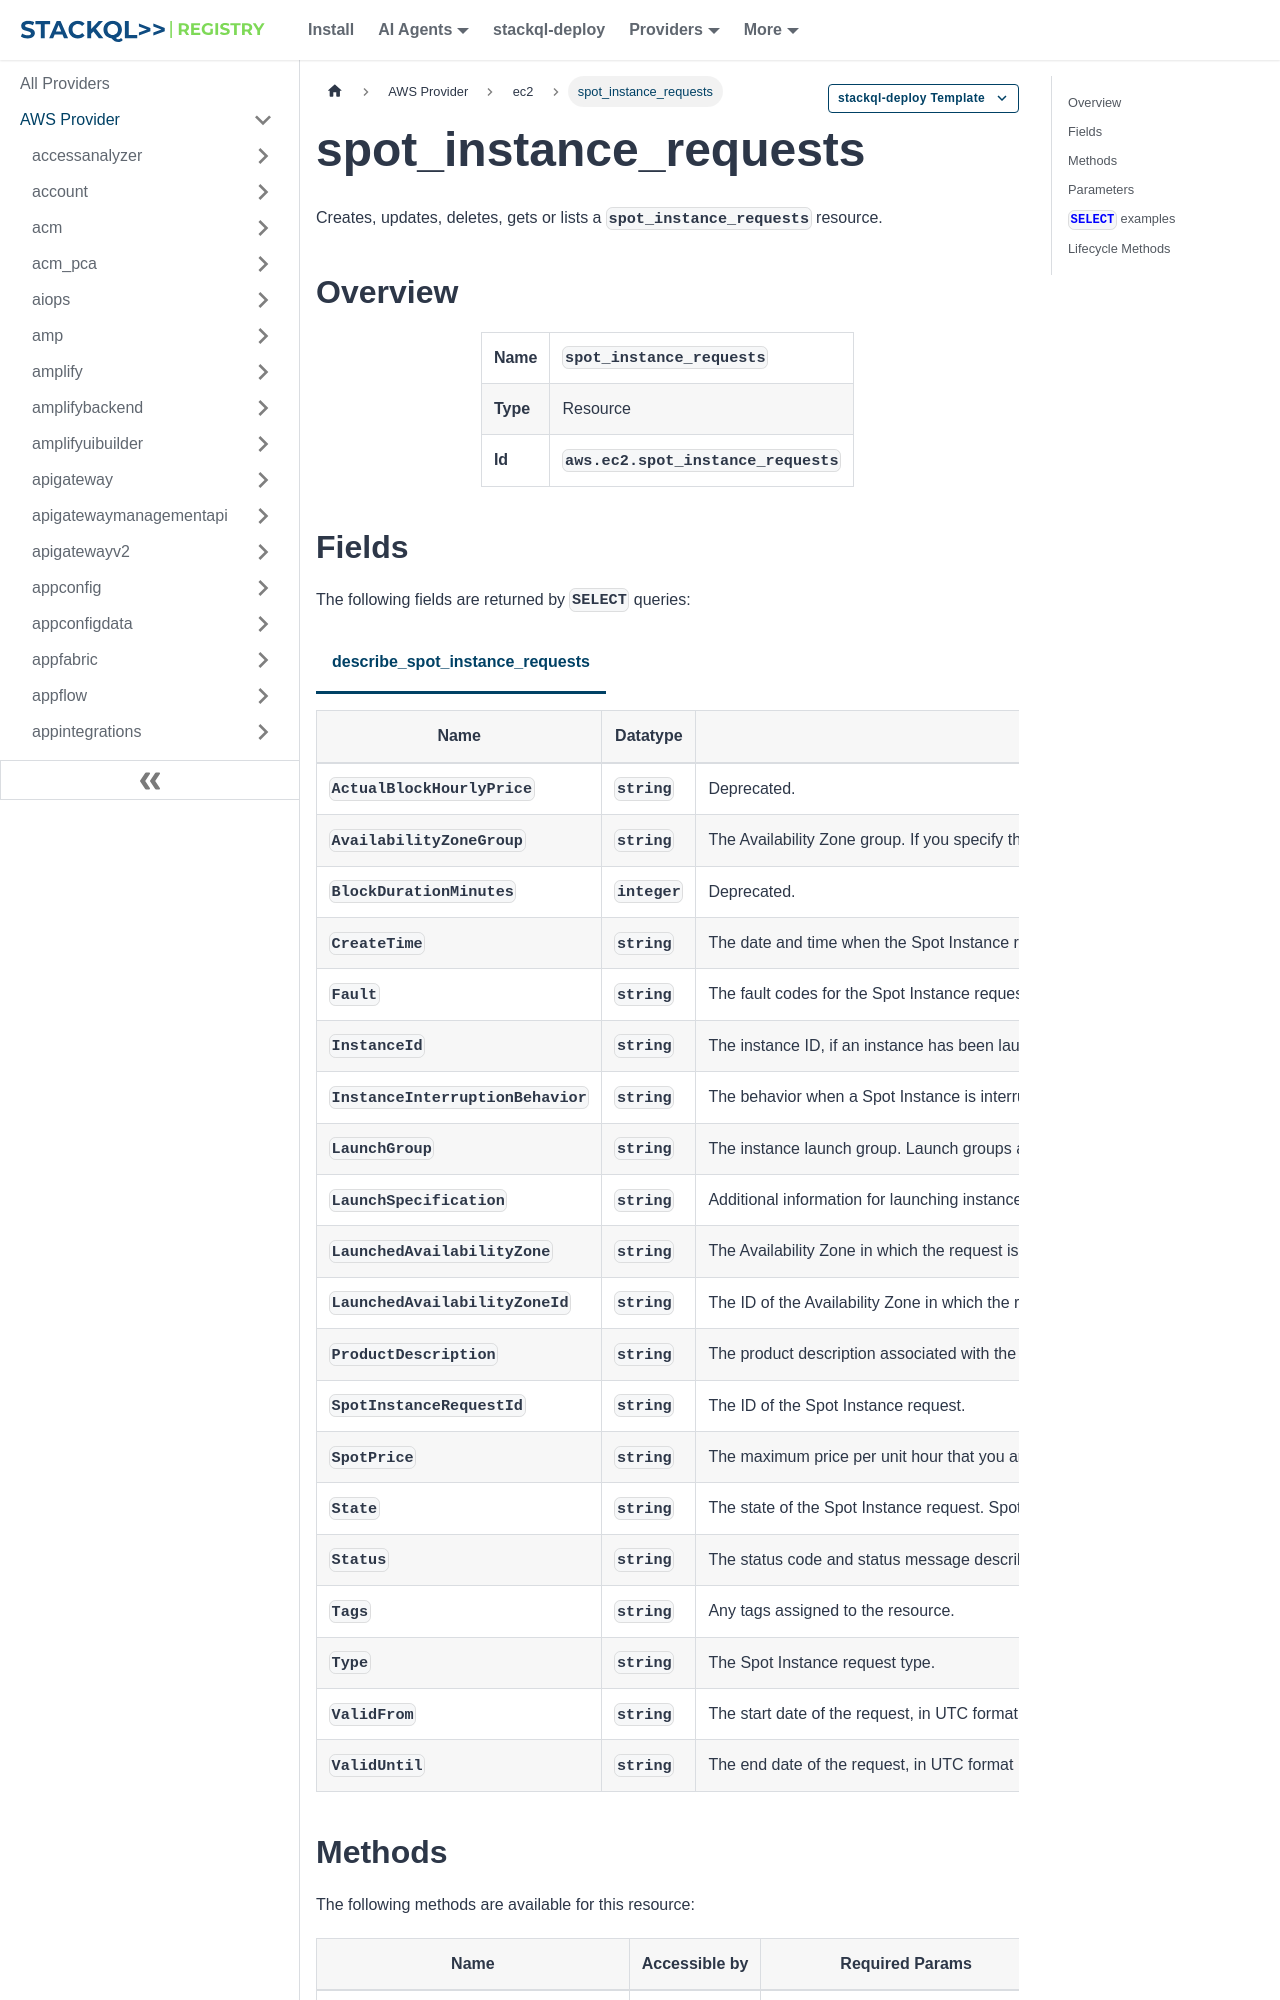

repository: stackql-registry/stackql-provider-aws · page: services/ec2/spot_instance_requests.html · generator: docusaurus

--- 
title: spot_instance_requests
hide_title: false
hide_table_of_contents: false
keywords:
  - spot_instance_requests
  - ec2
  - aws
  - infrastructure-as-code
  - configuration-as-data
  - cloud inventory
description: Query, deploy and manage aws resources using SQL
custom_edit_url: null
image: /img/stackql-aws-provider-featured-image.png
---

import CopyableCode from '@site/src/components/CopyableCode/CopyableCode';
import CodeBlock from '@theme/CodeBlock';
import Tabs from '@theme/Tabs';
import TabItem from '@theme/TabItem';

Creates, updates, deletes, gets or lists a <code>spot_instance_requests</code> resource.

## Overview
<table><tbody>
<tr><td><b>Name</b></td><td><CopyableCode code="spot_instance_requests" /></td></tr>
<tr><td><b>Type</b></td><td>Resource</td></tr>
<tr><td><b>Id</b></td><td><CopyableCode code="aws.ec2.spot_instance_requests" /></td></tr>
</tbody></table>

## Fields

The following fields are returned by `SELECT` queries:

<Tabs
    defaultValue="describe_spot_instance_requests"
    values={[
        { label: 'describe_spot_instance_requests', value: 'describe_spot_instance_requests' }
    ]}
>
<TabItem value="describe_spot_instance_requests">

<table>
<thead>
    <tr>
    <th>Name</th>
    <th>Datatype</th>
    <th>Description</th>
    </tr>
</thead>
<tbody>
<tr>
    <td><CopyableCode code="ActualBlockHourlyPrice" /></td>
    <td><code>string</code></td>
    <td>Deprecated.</td>
</tr>
<tr>
    <td><CopyableCode code="AvailabilityZoneGroup" /></td>
    <td><code>string</code></td>
    <td>The Availability Zone group. If you specify the same Availability Zone group for all Spot Instance requests, all Spot Instances are launched in the same Availability Zone.</td>
</tr>
<tr>
    <td><CopyableCode code="BlockDurationMinutes" /></td>
    <td><code>integer</code></td>
    <td>Deprecated.</td>
</tr>
<tr>
    <td><CopyableCode code="CreateTime" /></td>
    <td><code>string</code></td>
    <td>The date and time when the Spot Instance request was created, in UTC format (for example, YYYY-MM-DDTHH:MM:SSZ).</td>
</tr>
<tr>
    <td><CopyableCode code="Fault" /></td>
    <td><code>string</code></td>
    <td>The fault codes for the Spot Instance request, if any.</td>
</tr>
<tr>
    <td><CopyableCode code="InstanceId" /></td>
    <td><code>string</code></td>
    <td>The instance ID, if an instance has been launched to fulfill the Spot Instance request.</td>
</tr>
<tr>
    <td><CopyableCode code="InstanceInterruptionBehavior" /></td>
    <td><code>string</code></td>
    <td>The behavior when a Spot Instance is interrupted.</td>
</tr>
<tr>
    <td><CopyableCode code="LaunchGroup" /></td>
    <td><code>string</code></td>
    <td>The instance launch group. Launch groups are Spot Instances that launch together and terminate together.</td>
</tr>
<tr>
    <td><CopyableCode code="LaunchSpecification" /></td>
    <td><code>string</code></td>
    <td>Additional information for launching instances.</td>
</tr>
<tr>
    <td><CopyableCode code="LaunchedAvailabilityZone" /></td>
    <td><code>string</code></td>
    <td>The Availability Zone in which the request is launched. Either launchedAvailabilityZone or launchedAvailabilityZoneId can be specified, but not both</td>
</tr>
<tr>
    <td><CopyableCode code="LaunchedAvailabilityZoneId" /></td>
    <td><code>string</code></td>
    <td>The ID of the Availability Zone in which the request is launched. Either launchedAvailabilityZone or launchedAvailabilityZoneId can be specified, but not both</td>
</tr>
<tr>
    <td><CopyableCode code="ProductDescription" /></td>
    <td><code>string</code></td>
    <td>The product description associated with the Spot Instance.</td>
</tr>
<tr>
    <td><CopyableCode code="SpotInstanceRequestId" /></td>
    <td><code>string</code></td>
    <td>The ID of the Spot Instance request.</td>
</tr>
<tr>
    <td><CopyableCode code="SpotPrice" /></td>
    <td><code>string</code></td>
    <td>The maximum price per unit hour that you are willing to pay for a Spot Instance. We do not recommend using this parameter because it can lead to increased interruptions. If you do not specify this parameter, you will pay the current Spot price. If you specify a maximum price, your instances will be interrupted more frequently than if you do not specify this parameter.</td>
</tr>
<tr>
    <td><CopyableCode code="State" /></td>
    <td><code>string</code></td>
    <td>The state of the Spot Instance request. Spot request status information helps track your Spot Instance requests. For more information, see Spot request status in the Amazon EC2 User Guide.</td>
</tr>
<tr>
    <td><CopyableCode code="Status" /></td>
    <td><code>string</code></td>
    <td>The status code and status message describing the Spot Instance request.</td>
</tr>
<tr>
    <td><CopyableCode code="Tags" /></td>
    <td><code>string</code></td>
    <td>Any tags assigned to the resource.</td>
</tr>
<tr>
    <td><CopyableCode code="Type" /></td>
    <td><code>string</code></td>
    <td>The Spot Instance request type.</td>
</tr>
<tr>
    <td><CopyableCode code="ValidFrom" /></td>
    <td><code>string</code></td>
    <td>The start date of the request, in UTC format (for example, YYYY-MM-DDTHH:MM:SSZ). The request becomes active at this date and time.</td>
</tr>
<tr>
    <td><CopyableCode code="ValidUntil" /></td>
    <td><code>string</code></td>
    <td>The end date of the request, in UTC format (YYYY-MM-DDTHH:MM:SSZ). For a persistent request, the request remains active until the validUntil date and time is reached. Otherwise, the request remains active until you cancel it. For a one-time request, the request remains active until all instances launch, the request is canceled, or the validUntil date and time is reached. By default, the request is valid for 7 days from the date the request was created.</td>
</tr>
</tbody>
</table>
</TabItem>
</Tabs>
